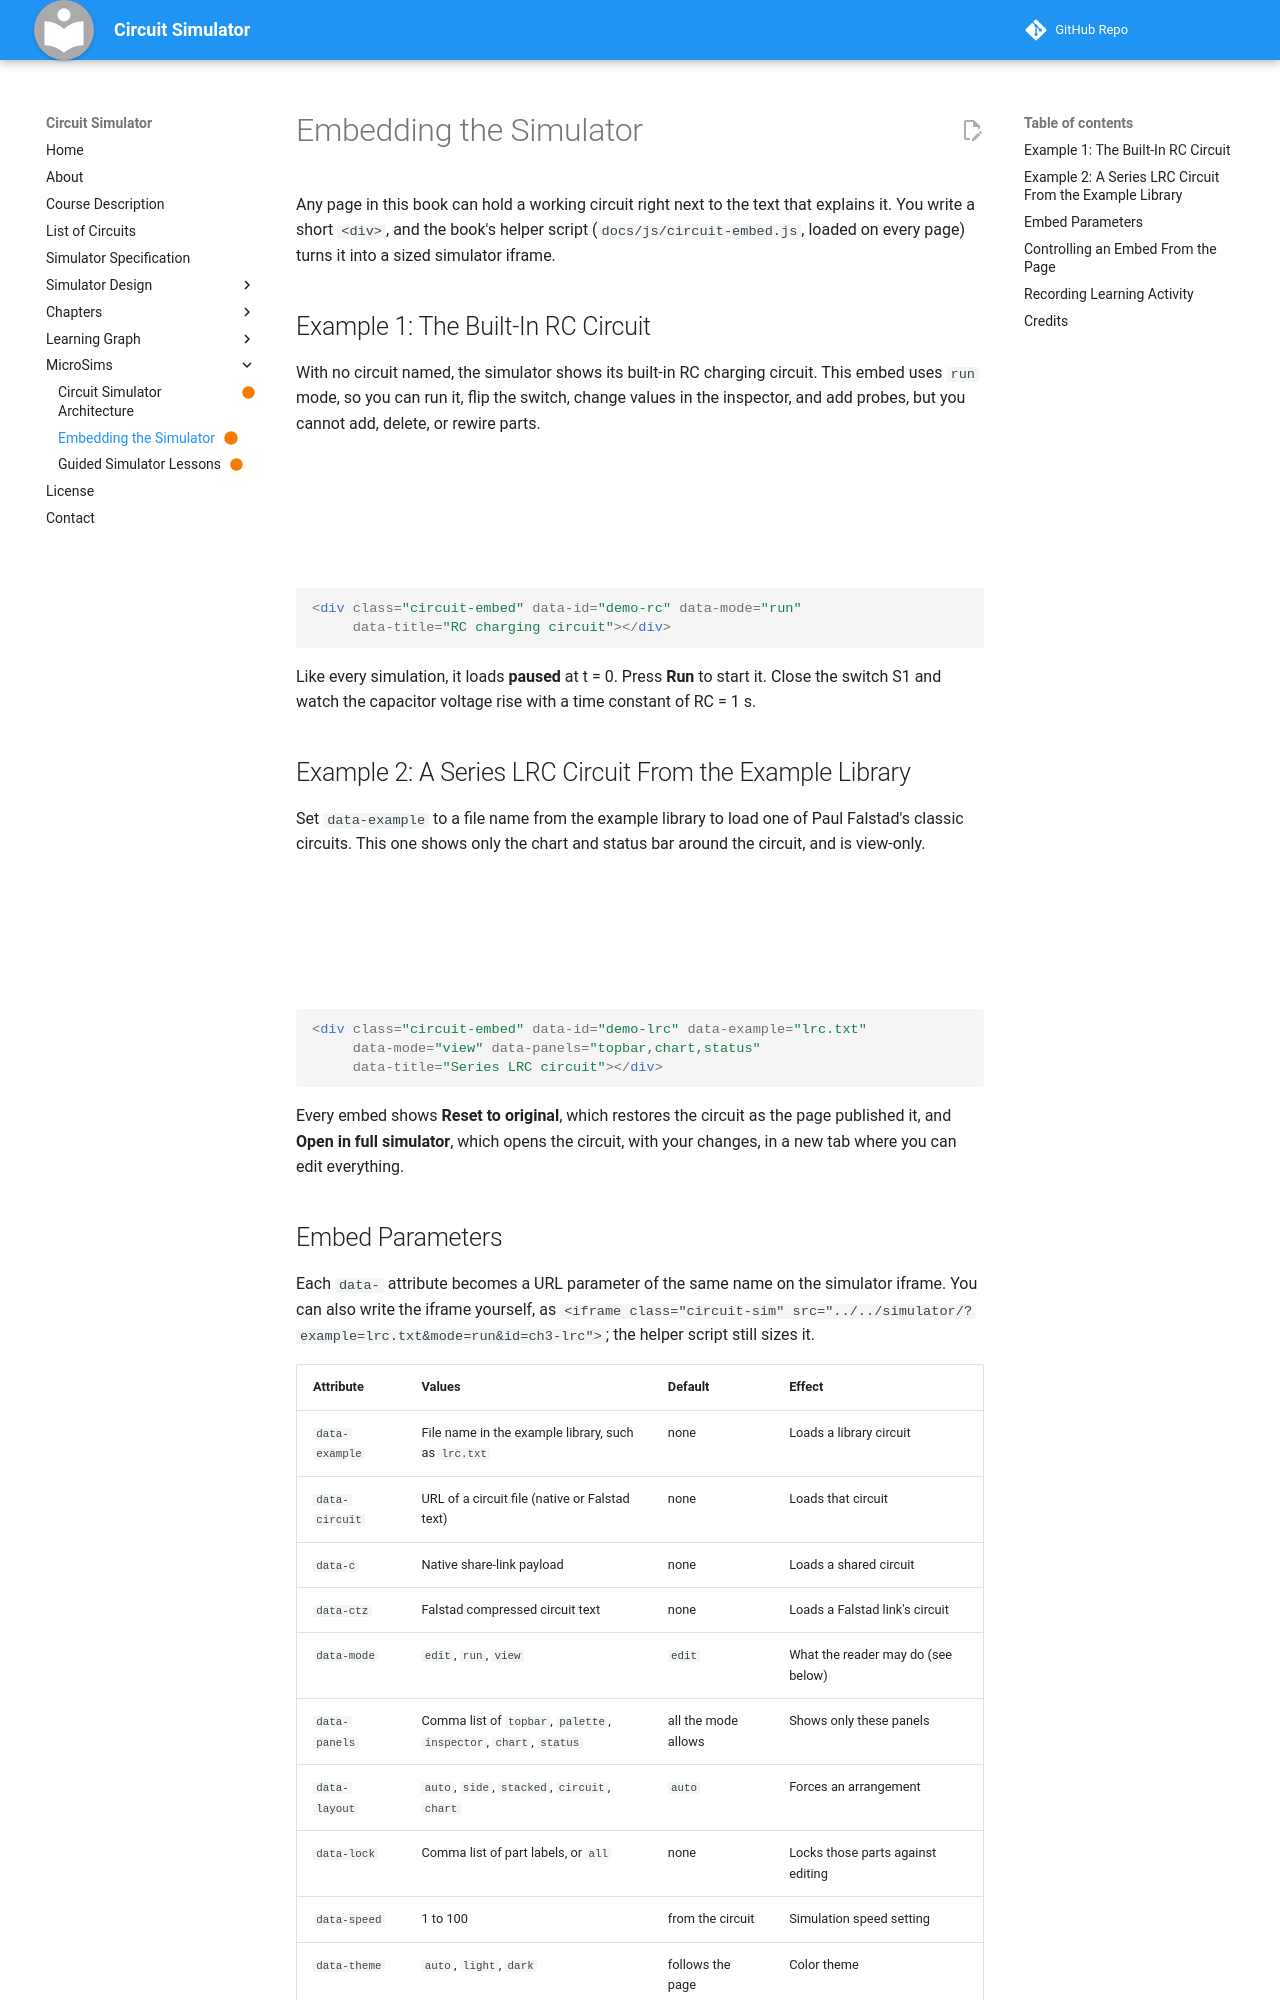

repository: dmccreary/circuit-simulator · page: sims/simulator-embed-demo/index.html · generator: mkdocs

---
title: Embedding the Simulator
description: How to place a working circuit simulation on any page of this book, with two live examples and a reference for every embed parameter and host message.
status: built
---

# Embedding the Simulator

Any page in this book can hold a working circuit right next to the text that
explains it. You write a short `<div>`, and the book's helper script
(`docs/js/circuit-embed.js`, loaded on every page) turns it into a sized
simulator iframe.

## Example 1: The Built-In RC Circuit

With no circuit named, the simulator shows its built-in RC charging circuit.
This embed uses `run` mode, so you can run it, flip the switch, change values
in the inspector, and add probes, but you cannot add, delete, or rewire parts.

<div class="circuit-embed" data-id="demo-rc" data-mode="run" data-title="RC charging circuit"></div>

```html
<div class="circuit-embed" data-id="demo-rc" data-mode="run"
     data-title="RC charging circuit"></div>
```

Like every simulation, it loads **paused** at t = 0. Press **Run** to start
it. Close the switch S1 and watch the capacitor voltage rise with a time
constant of RC = 1 s.

## Example 2: A Series LRC Circuit From the Example Library

Set `data-example` to a file name from the example library to load one of Paul
Falstad's classic circuits. This one shows only the chart and status bar
around the circuit, and is view-only.

<div class="circuit-embed" data-id="demo-lrc" data-example="lrc.txt" data-mode="view" data-panels="topbar,chart,status" data-title="Series LRC circuit"></div>

```html
<div class="circuit-embed" data-id="demo-lrc" data-example="lrc.txt"
     data-mode="view" data-panels="topbar,chart,status"
     data-title="Series LRC circuit"></div>
```

Every embed shows **Reset to original**, which restores the circuit as the page
published it, and **Open in full simulator**, which opens the circuit, with
your changes, in a new tab where you can edit everything.
